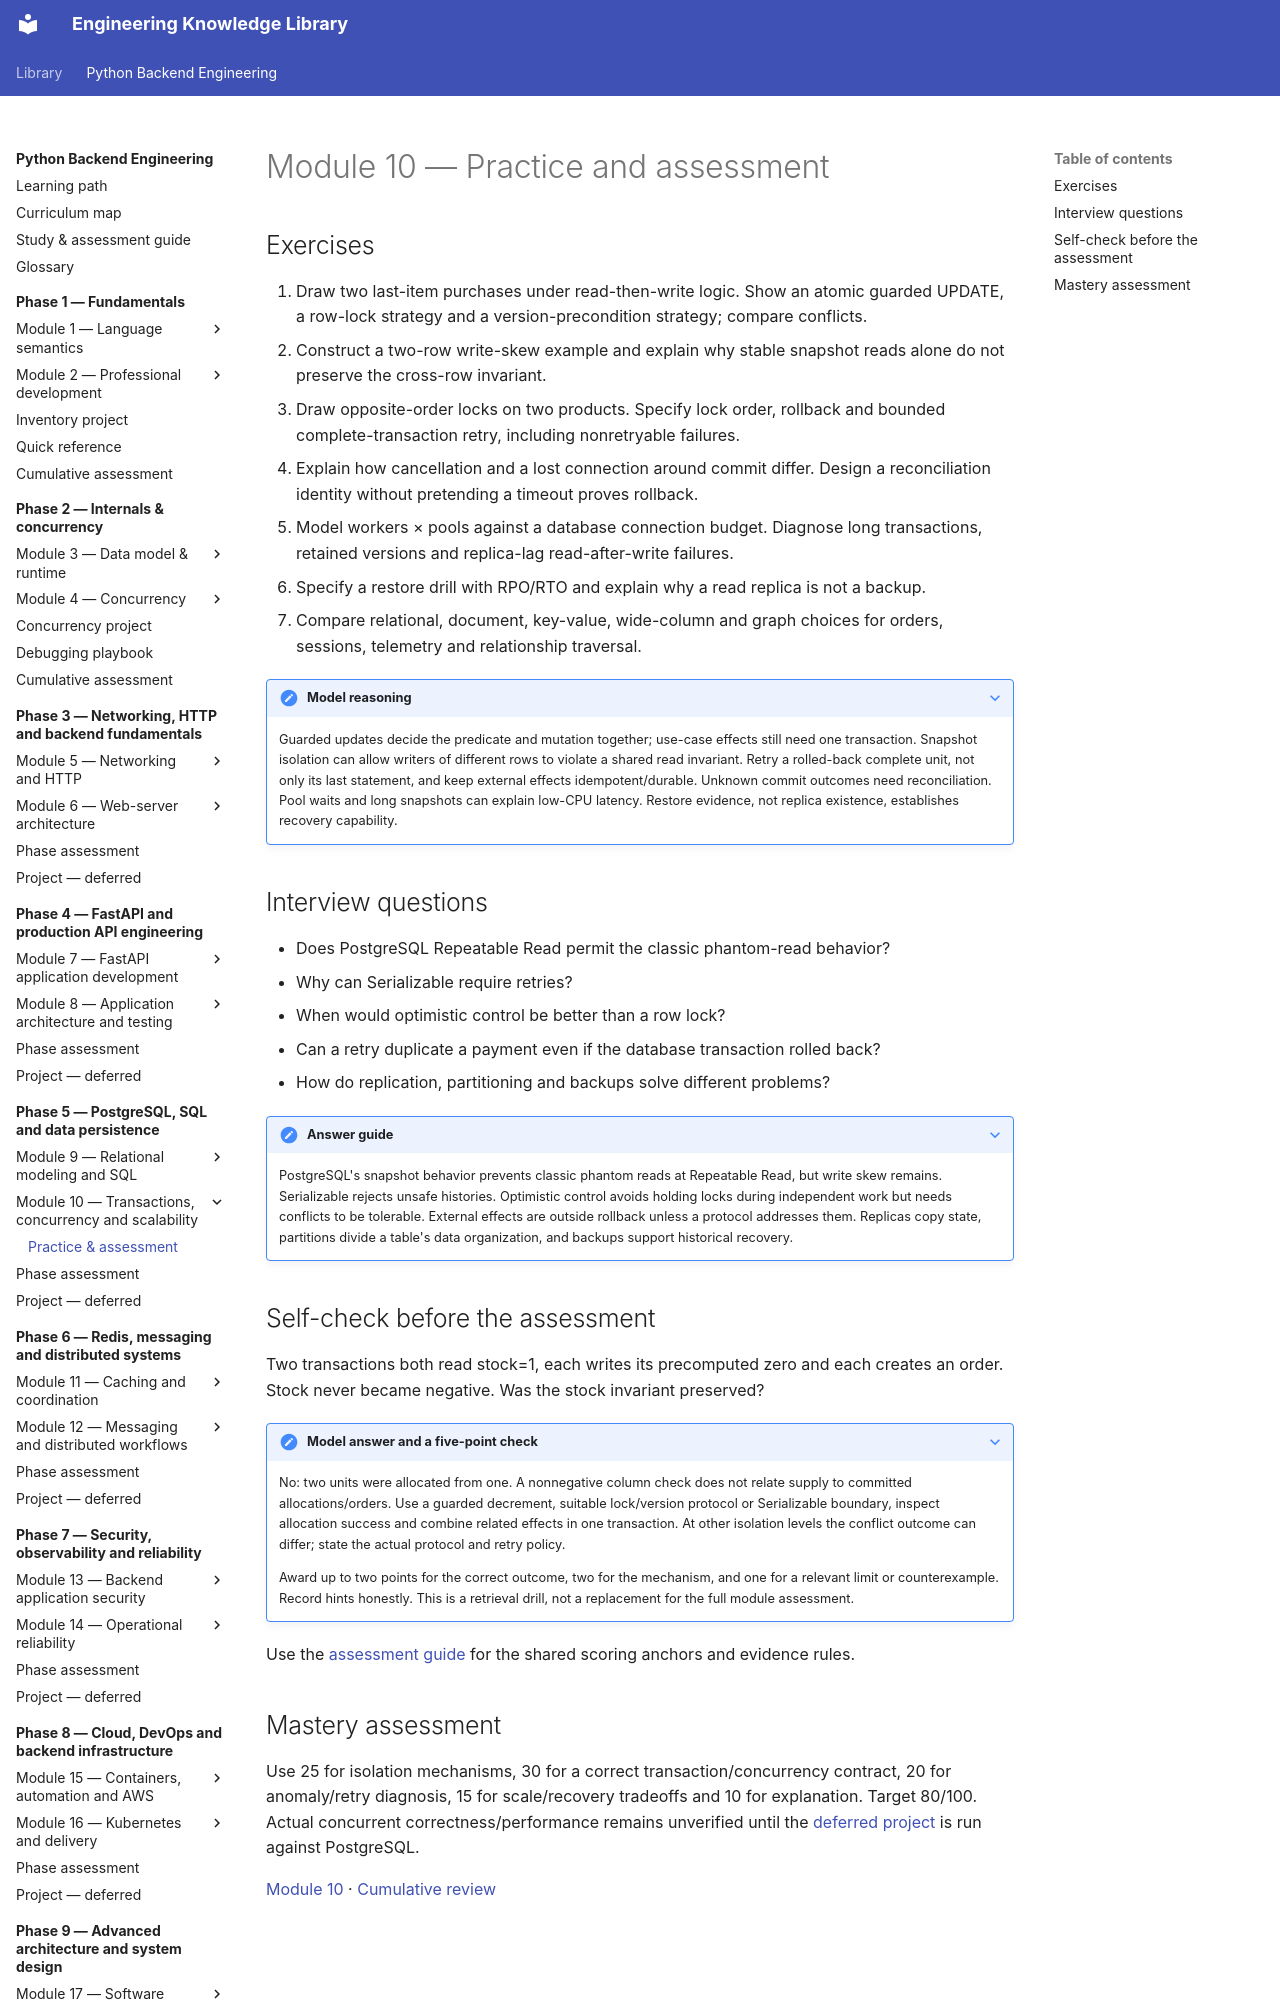

repository: NazarbayND/knowledgebase · page: python-backend-engineering/phase-5/module-10/practice/index.html · generator: mkdocs

# Module 10 — Practice and assessment

## Exercises

1. Draw two last-item purchases under read-then-write logic. Show an atomic guarded
   UPDATE, a row-lock strategy and a version-precondition strategy; compare conflicts.
2. Construct a two-row write-skew example and explain why stable snapshot reads
   alone do not preserve the cross-row invariant.
3. Draw opposite-order locks on two products. Specify lock order, rollback and
   bounded complete-transaction retry, including nonretryable failures.
4. Explain how cancellation and a lost connection around commit differ. Design
   a reconciliation identity without pretending a timeout proves rollback.
5. Model workers × pools against a database connection budget. Diagnose long
   transactions, retained versions and replica-lag read-after-write failures.
6. Specify a restore drill with RPO/RTO and explain why a read replica is not a backup.
7. Compare relational, document, key-value, wide-column and graph choices for
   orders, sessions, telemetry and relationship traversal.

??? note "Model reasoning"
    Guarded updates decide the predicate and mutation together; use-case effects
    still need one transaction. Snapshot isolation can allow writers of different
    rows to violate a shared read invariant. Retry a rolled-back complete unit,
    not only its last statement, and keep external effects idempotent/durable.
    Unknown commit outcomes need reconciliation. Pool waits and long snapshots
    can explain low-CPU latency. Restore evidence, not replica existence, establishes
    recovery capability.

## Interview questions

- Does PostgreSQL Repeatable Read permit the classic phantom-read behavior?
- Why can Serializable require retries?
- When would optimistic control be better than a row lock?
- Can a retry duplicate a payment even if the database transaction rolled back?
- How do replication, partitioning and backups solve different problems?

??? note "Answer guide"
    PostgreSQL's snapshot behavior prevents classic phantom reads at Repeatable
    Read, but write skew remains. Serializable rejects unsafe histories. Optimistic
    control avoids holding locks during independent work but needs conflicts to
    be tolerable. External effects are outside rollback unless a protocol addresses
    them. Replicas copy state, partitions divide a table's data organization, and
    backups support historical recovery.
